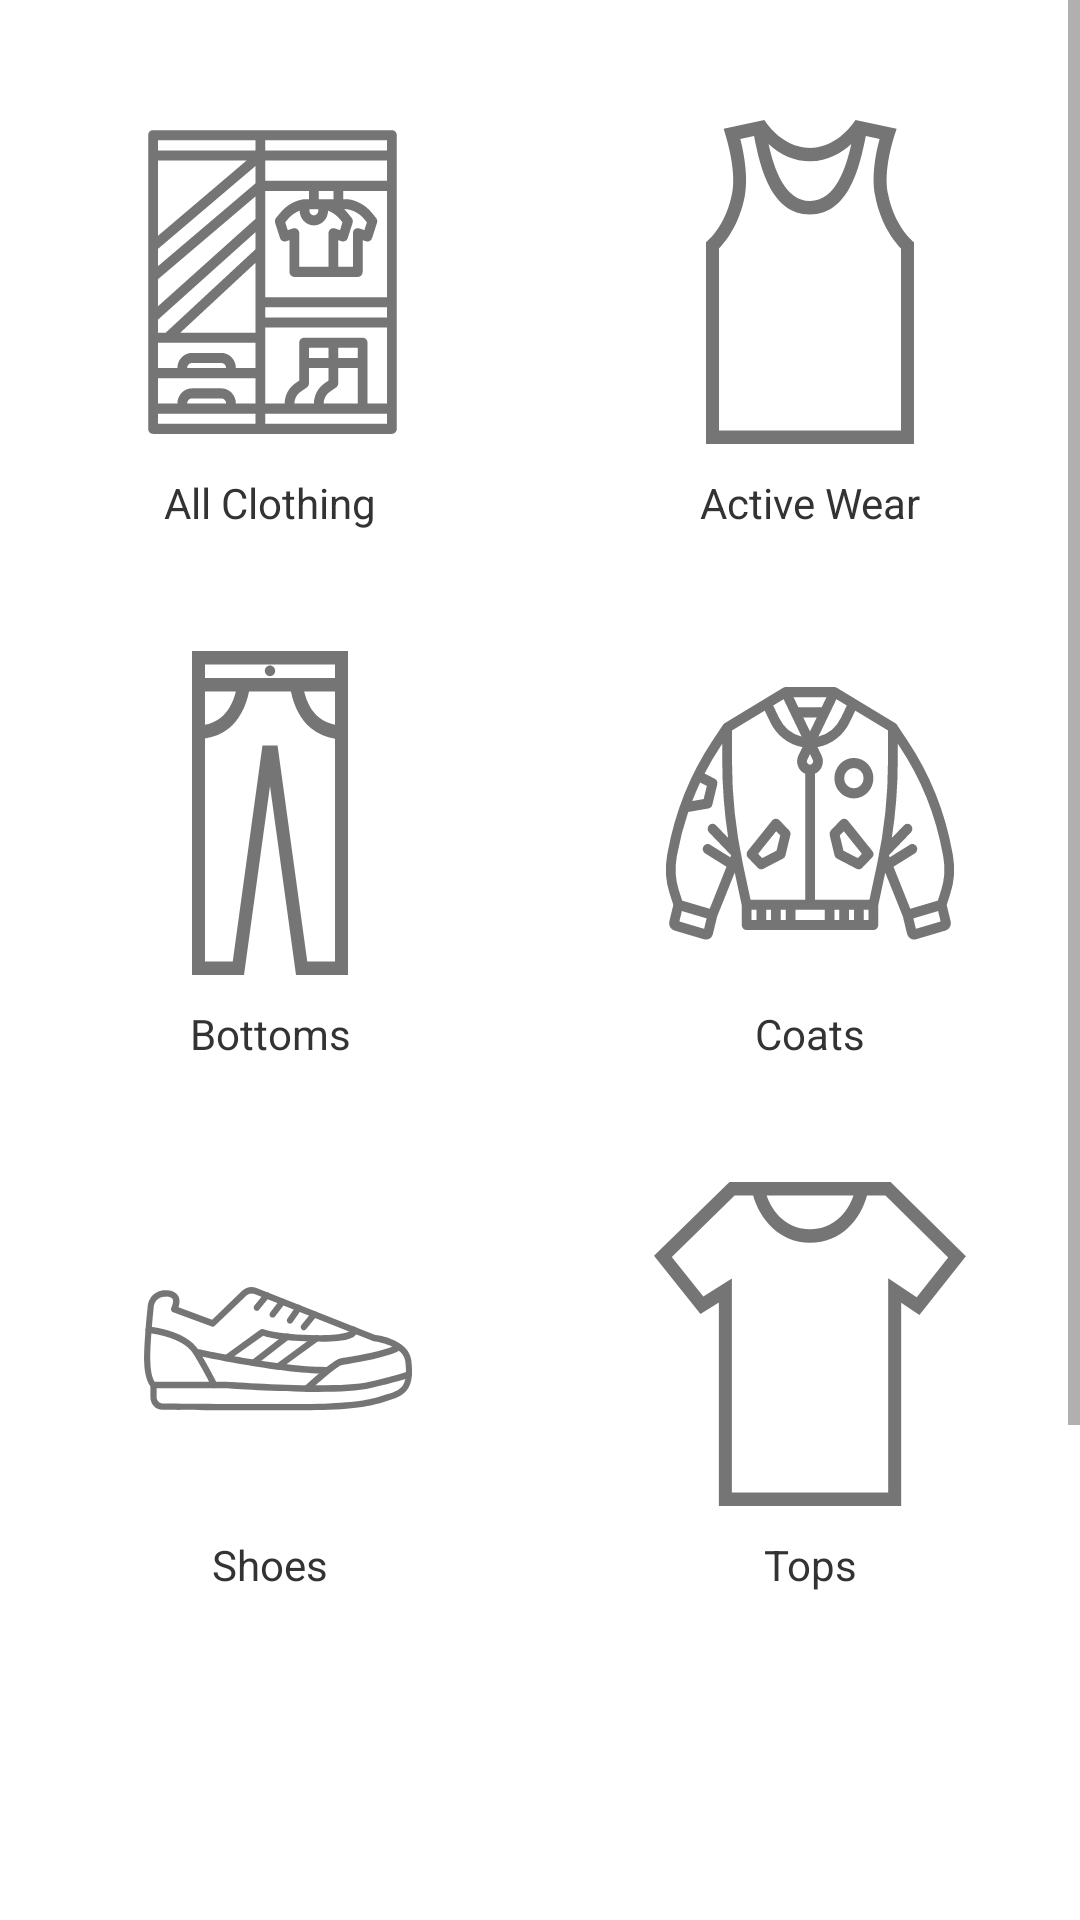

Produce the Android XML layout that renders to this screen, including the resource entries it uses.
<!-- AndroidManifest.xml: application theme Theme.VirtWardrobe -->
<!-- res/layout/fragment_my_wardrobe.xml -->
<?xml version="1.0" encoding="utf-8"?>
<androidx.constraintlayout.widget.ConstraintLayout xmlns:android="http://schemas.android.com/apk/res/android"
    xmlns:app="http://schemas.android.com/apk/res-auto"
    xmlns:tools="http://schemas.android.com/tools"
    android:layout_width="match_parent"
    android:layout_height="match_parent"
    tools:context=".ui.mywardrobe.MyWardrobeFragment">

    <com.google.android.material.floatingactionbutton.FloatingActionButton
        android:id="@+id/my_wardrobe_close_category"
        android:layout_width="56dp"
        android:layout_height="56dp"
        android:layout_marginEnd="16dp"
        android:layout_marginBottom="144dp"
        android:background="@color/pink_700"
        android:backgroundTint="@color/pink_700"
        android:clickable="true"
        android:contentDescription="@string/save"
        android:visibility="invisible"
        app:backgroundTint="@color/pink_700"
        app:layout_constraintBottom_toBottomOf="parent"
        app:layout_constraintEnd_toEndOf="parent"
        app:rippleColor="@color/pink_700"
        app:srcCompat="@drawable/ic_baseline_close_24"
        app:tint="@android:color/white"
        tools:visibility="invisible" />

    <ScrollView
        android:id="@+id/my_wardrobe_list_items"
        android:layout_width="match_parent"
        android:layout_height="match_parent"
        android:layout_marginBottom="60dp"
        android:visibility="invisible"
        app:layout_constraintBottom_toBottomOf="parent"
        app:layout_constraintEnd_toEndOf="parent"
        app:layout_constraintStart_toStartOf="parent"
        app:layout_constraintTop_toTopOf="parent"
        tools:visibility="invisible">

        <LinearLayout
            android:id="@+id/linearLayoutMyWardrobe"
            android:layout_width="match_parent"
            android:layout_height="wrap_content"
            android:orientation="vertical" >

        </LinearLayout>
    </ScrollView>

    <TextView
        android:id="@+id/text_my_wardrobe"
        android:layout_width="match_parent"
        android:layout_height="match_parent"
        android:layout_marginTop="200dp"
        android:text="@string/empty_category"
        android:textAlignment="center"
        android:textSize="20sp"
        android:visibility="invisible"
        app:layout_constraintBottom_toBottomOf="parent"
        app:layout_constraintEnd_toStartOf="@+id/my_wardrobe_list_items"
        app:layout_constraintStart_toStartOf="parent"
        app:layout_constraintTop_toTopOf="parent"
        tools:text="@string/empty_category"
        tools:visibility="invisible" />

    <ScrollView
        android:id="@+id/my_wardrobe_scroll_view_categories"
        android:layout_width="match_parent"
        android:layout_height="match_parent"
        android:layout_marginBottom="60dp"
        app:layout_constraintBottom_toBottomOf="parent"
        app:layout_constraintEnd_toEndOf="parent"
        app:layout_constraintStart_toStartOf="parent"
        app:layout_constraintTop_toTopOf="parent">

        <LinearLayout
            android:layout_width="match_parent"
            android:layout_height="wrap_content"
            android:baselineAligned="false"
            android:orientation="horizontal">

            <LinearLayout
                android:layout_width="match_parent"
                android:layout_height="match_parent"
                android:layout_weight="1"
                android:orientation="vertical">

                <ImageButton
                    android:id="@+id/mywardrobe_category_all"
                    android:layout_width="128dp"
                    android:layout_height="128dp"
                    android:layout_gravity="center|center_horizontal|center_vertical"
                    android:layout_marginTop="30dp"
                    android:backgroundTint="@color/white"
                    android:contentDescription="@string/category_description_all"
                    android:scaleType="fitXY"
                    android:src="@drawable/ic_svg_wardrobe"
                    app:tint="@color/gray_600" />

                <TextView
                    android:id="@+id/mywardrobe_category_label_all"
                    android:layout_width="match_parent"
                    android:layout_height="wrap_content"
                    android:text="@string/category_all"
                    android:textAlignment="center"
                    android:textColor="@color/gray_333" />

                <ImageButton
                    android:id="@+id/mywardrobe_category_2"
                    android:layout_width="128dp"
                    android:layout_height="128dp"
                    android:layout_gravity="center|center_horizontal|center_vertical"
                    android:layout_marginTop="30dp"
                    android:backgroundTint="@color/white"
                    android:contentDescription="@string/category_description_bottoms"
                    android:scaleType="fitXY"
                    android:src="@drawable/ic_svg_bottoms"
                    app:tint="@color/gray_600" />

                <TextView
                    android:id="@+id/mywardrobe_category_label_2"
                    android:layout_width="match_parent"
                    android:layout_height="wrap_content"
                    android:text="@string/category_bottoms"
                    android:textAlignment="center"
                    android:textColor="@color/gray_333" />

                <ImageButton
                    android:id="@+id/mywardrobe_category_4"
                    android:layout_width="128dp"
                    android:layout_height="128dp"
                    android:layout_gravity="center|center_horizontal|center_vertical"
                    android:layout_marginTop="30dp"
                    android:backgroundTint="@color/white"
                    android:contentDescription="@string/category_description_shoes"
                    android:scaleType="fitXY"
                    android:src="@drawable/ic_svg_shoes"
                    app:tint="@color/gray_600" />

                <TextView
                    android:id="@+id/mywardrobe_category_label_4"
                    android:layout_width="match_parent"
                    android:layout_height="wrap_content"
                    android:text="@string/category_shoes"
                    android:textAlignment="center"
                    android:textColor="@color/gray_333" />

                <ImageButton
                    android:id="@+id/mywardrobe_category_6"
                    android:layout_width="128dp"
                    android:layout_height="128dp"
                    android:layout_gravity="center|center_horizontal|center_vertical"
                    android:layout_marginTop="30dp"
                    android:backgroundTint="@color/white"
                    android:contentDescription="@string/category_description_underwear"
                    android:scaleType="fitXY"
                    android:src="@drawable/ic_svg_underwear"
                    app:tint="@color/gray_600" />

                <TextView
                    android:id="@+id/mywardrobe_category_label_6"
                    android:layout_width="match_parent"
                    android:layout_height="wrap_content"
                    android:text="@string/category_underwear"
                    android:textAlignment="center"
                    android:textColor="@color/gray_333" />

            </LinearLayout>

            <LinearLayout
                android:layout_width="match_parent"
                android:layout_height="match_parent"
                android:layout_weight="1"
                android:orientation="vertical">

                <ImageButton
                    android:id="@+id/mywardrobe_category_1"
                    android:layout_width="128dp"
                    android:layout_height="128dp"
                    android:layout_gravity="center|center_horizontal|center_vertical"
                    android:layout_marginTop="30dp"
                    android:backgroundTint="@color/white"
                    android:contentDescription="@string/category_description_activewear"
                    android:scaleType="fitXY"
                    android:src="@drawable/ic_svg_activewear"
                    app:tint="@color/gray_600" />

                <TextView
                    android:id="@+id/mywardrobe_category_label_1"
                    android:layout_width="match_parent"
                    android:layout_height="wrap_content"
                    android:text="@string/category_activewear"
                    android:textAlignment="center"
                    android:textColor="@color/gray_333" />

                <ImageButton
                    android:id="@+id/mywardrobe_category_3"
                    android:layout_width="128dp"
                    android:layout_height="128dp"
                    android:layout_gravity="center|center_horizontal|center_vertical"
                    android:layout_marginTop="30dp"
                    android:backgroundTint="@color/white"
                    android:contentDescription="@string/category_description_coats"
                    android:scaleType="fitXY"
                    android:src="@drawable/ic_svg_coats"
                    app:tint="@color/gray_600" />

                <TextView
                    android:id="@+id/mywardrobe_category_label_3"
                    android:layout_width="match_parent"
                    android:layout_height="wrap_content"
                    android:text="@string/category_coats"
                    android:textAlignment="center"
                    android:textColor="@color/gray_333" />

                <ImageButton
                    android:id="@+id/mywardrobe_category_5"
                    android:layout_width="128dp"
                    android:layout_height="128dp"
                    android:layout_gravity="center|center_horizontal|center_vertical"
                    android:layout_marginTop="30dp"
                    android:backgroundTint="@color/white"
                    android:contentDescription="@string/category_description_tops"
                    android:scaleType="fitXY"
                    android:src="@drawable/ic_svg_tops"
                    app:tint="@color/gray_600" />

                <TextView
                    android:id="@+id/mywardrobe_category_label_5"
                    android:layout_width="match_parent"
                    android:layout_height="wrap_content"
                    android:text="@string/category_tops"
                    android:textAlignment="center"
                    android:textColor="@color/gray_333" />
            </LinearLayout>

        </LinearLayout>
    </ScrollView>

</androidx.constraintlayout.widget.ConstraintLayout>
<!-- resources referenced by this layout -->
<resources>
  <color name="gray_333">#333333</color>
  <color name="gray_600">#FF757575</color>
  <color name="pink_700">#D4605E</color>
  <color name="white">#FFFFFFFF</color>
  <!-- drawable ic_svg_bottoms (drawable) -->
  <vector android:height="128dp" android:viewportHeight="24"
      android:viewportWidth="24" android:width="128dp" xmlns:android="http://schemas.android.com/apk/res/android">
      <path android:fillColor="#FF000000" android:fillType="evenOdd" android:pathData="M11.601,1.47c0,-0.221 0.179,-0.4 0.399,-0.4 0.221,0 0.4,0.179 0.4,0.4 0,0.221 -0.179,0.4 -0.4,0.4 -0.22,0 -0.399,-0.179 -0.399,-0.4m3.267,21.53l-2.287,-16h-1.162l-2.286,16h-2.133v-16.518c0.7,-0.103 1.319,-0.353 1.843,-0.762 0.781,-0.611 1.306,-1.571 1.545,-2.72h3.224c0.239,1.149 0.764,2.11 1.546,2.72 0.525,0.411 1.141,0.667 1.842,0.772v16.508h-2.132zM9.374,3c-0.206,0.825 -0.597,1.502 -1.147,1.932 -0.347,0.271 -0.759,0.448 -1.227,0.54v-2.472h2.374zM17,3v2.464c-0.465,-0.09 -0.88,-0.262 -1.226,-0.532 -0.55,-0.43 -0.941,-1.107 -1.148,-1.932h2.374zM17,2h-10v-1h10v1zM6,0v24h4l2,-14 2,14h4v-24h-12z"/>
  </vector>
  <!-- drawable ic_svg_tops (drawable) -->
  <vector android:height="128dp" android:viewportHeight="24"
      android:viewportWidth="24" android:width="128dp" xmlns:android="http://schemas.android.com/apk/res/android">
      <path android:fillColor="#FF000000" android:fillType="evenOdd" android:pathData="M20.207,8.53l-2.193,-1.405v15.884h-12.024v-15.854l-2.195,1.318 -2.426,-2.92 4.833,-4.553h1.424c0.51,1.754 2.018,3.5 4.377,3.5 2.392,0 3.876,-1.699 4.381,-3.5h1.42l4.826,4.586 -2.423,2.944zM15.349,1c-0.466,1.322 -1.604,2.5 -3.346,2.5 -1.73,0 -2.868,-1.178 -3.342,-2.5h6.688zM18.202,-0h-12.397l-5.805,5.469 3.574,4.303 1.416,-0.85v15.087h14.024v-15.056l1.402,0.898 3.577,-4.349 -5.791,-5.502z"/>
  </vector>
  <string name="category_activewear">Active Wear</string>
  <string name="category_all">All Clothing</string>
  <string name="category_bottoms">Bottoms</string>
  <string name="category_coats">Coats</string>
  <string name="category_description_activewear">List all Active Wear</string>
  <string name="category_description_all">List all items</string>
  <string name="category_description_bottoms">List all bottoms</string>
  <string name="category_description_coats">List all Coats</string>
  <string name="category_description_shoes">List all shoes</string>
  <string name="category_description_tops">List all Tops</string>
  <string name="category_description_underwear">List all underwear</string>
  <string name="category_shoes">Shoes</string>
  <string name="category_tops">Tops</string>
  <string name="category_underwear">Underwear</string>
  <string name="empty_category">This category is empty</string>
  <string name="save">Save</string>
  <style name="Theme.VirtWardrobe" parent="Theme.MaterialComponents.DayNight.DarkActionBar">
          
          <item name="colorPrimary">@color/pink_500</item>
          <item name="colorPrimaryVariant">@color/pink_700</item>
          <item name="colorOnPrimary">@color/white</item>
          
          <item name="colorSecondary">@color/teal_200</item>
          <item name="colorSecondaryVariant">@color/teal_700</item>
          <item name="colorOnSecondary">@color/black</item>
          
          <item name="android:statusBarColor" tools:targetApi="l">?attr/colorPrimaryVariant</item>
          
      </style>
  <color name="pink_500">#E1908E</color>
  <color name="teal_200">#FF03DAC5</color>
  <color name="teal_700">#FF018786</color>
  <color name="black">#FF000000</color>
</resources>
